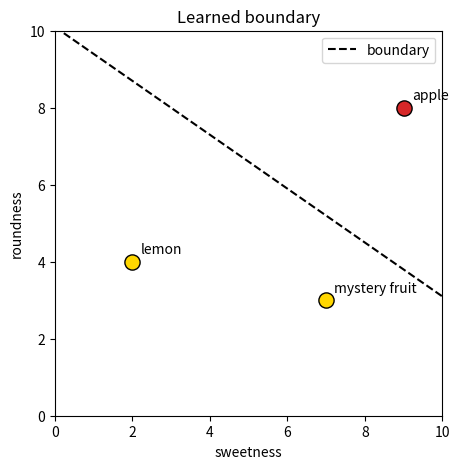

Write Python code to recreate this figure.
import numpy as np
import matplotlib.pyplot as plt

# (sweetness, roundness), label: 1 = apple, 0 = lemon
fruits = {"apple": ((9, 8), 1), "lemon": ((2, 4), 0), "mystery fruit": ((7, 3), 0)}

w = np.array([1.2, 0.8])
b = -10.0

def score(x, w, b):
    return float(np.dot(w, x) + b)

def predict(x, w, b):
    return 1 if score(x, w, b) >= 0 else 0

for name, (x, label) in fruits.items():
    z = score(x, w, b)
    print(f"{name:13s} z = {z:5.1f} -> {'apple' if z >= 0 else 'lemon'} (correct: {'apple' if label else 'lemon'})")

rate = 0.1
x, label = fruits["mystery fruit"]
error = label - predict(x, w, b)
w = w + rate * error * np.array(x)
b = b + rate * error
print("error:", error, " new weights:", w, " new bias:", round(b, 2))

for name, (x, label) in fruits.items():
    print(f"{name:13s} z = {score(x, w, b):5.1f}")

def train(data, w, b, rate=0.1, max_epochs=100):
    for epoch in range(1, max_epochs + 1):
        errors = 0
        for name, (x, label) in data.items():
            error = label - predict(x, w, b)
            if error:
                errors += 1
                w = w + rate * error * np.array(x)
                b = b + rate * error
                print(f"epoch {epoch}: {name} wrong, w = {np.round(w, 2)}, b = {b:.2f}")
        if errors == 0:
            print(f"epoch {epoch}: every fruit correct, training stops")
            return w, b
    print("did not settle within", max_epochs, "epochs")
    return w, b

w, b = train(fruits, np.array([1.2, 0.8]), -10.0)

xs = np.linspace(0, 10, 50)
plt.figure(figsize=(5, 5))
for name, ((s, r), label) in fruits.items():
    plt.scatter(s, r, s=120, color="tab:red" if label else "gold", edgecolor="black")
    plt.annotate(name, (s, r), textcoords="offset points", xytext=(6, 6))
if w[1] != 0:
    plt.plot(xs, -(w[0] * xs + b) / w[1], "k--", label="boundary")
plt.xlim(0, 10); plt.ylim(0, 10)
plt.xlabel("sweetness"); plt.ylabel("roundness"); plt.legend(); plt.title("Learned boundary")
plt.show()

xor = {"0,0": ((0, 0), 0), "0,1": ((0, 1), 1), "1,0": ((1, 0), 1), "1,1": ((1, 1), 0)}
import contextlib, io
with contextlib.redirect_stdout(io.StringIO()):
    w_xor, b_xor = train(xor, np.zeros(2), 0.0, max_epochs=50)
wrong = sum(predict(x, w_xor, b_xor) != label for x, label in xor.values())
print("After 50 epochs,", wrong, "of 4 XOR cases are still wrong.")
